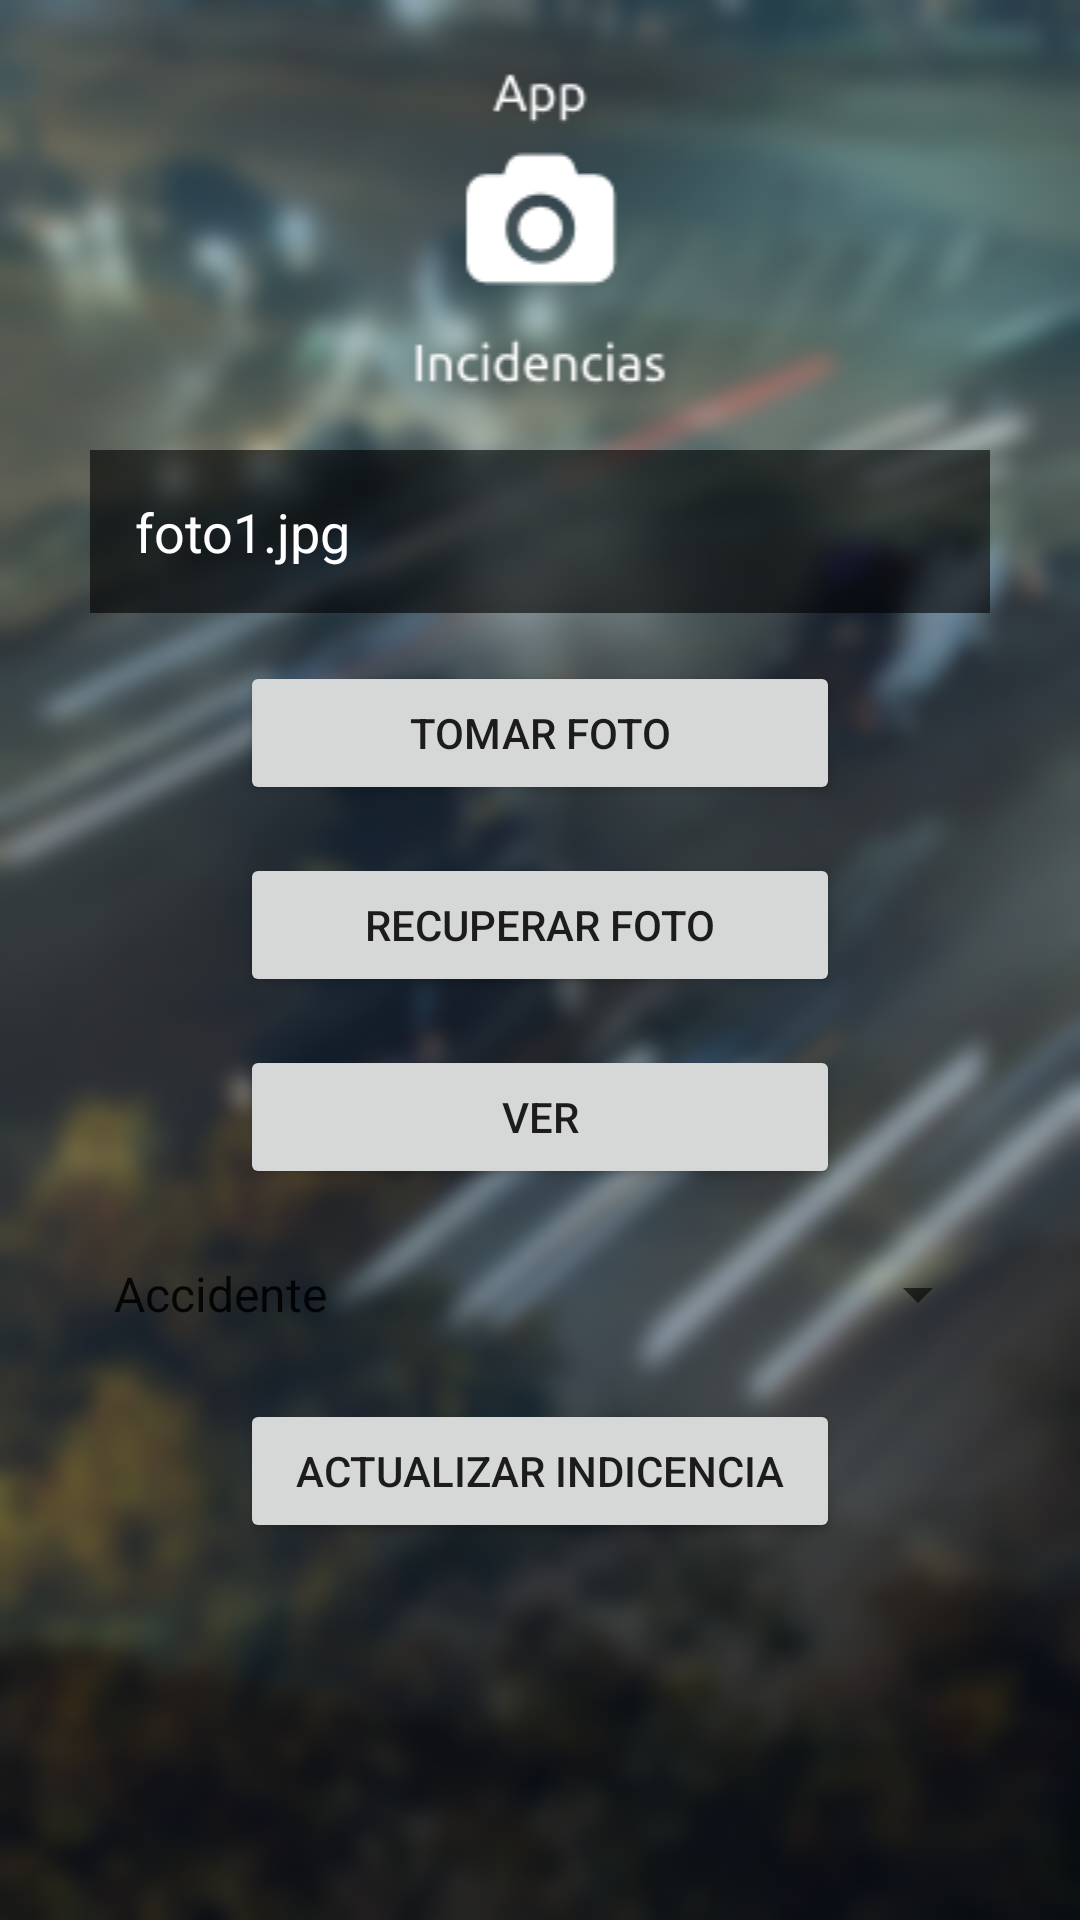

Android layout source for this screen:
<!-- AndroidManifest.xml: application theme AppTheme -->
<!-- res/layout/activity_actualizacion_incidencia.xml -->
<?xml version="1.0" encoding="utf-8"?>
<RelativeLayout xmlns:android="http://schemas.android.com/apk/res/android"
    xmlns:app="http://schemas.android.com/apk/res-auto"
    xmlns:tools="http://schemas.android.com/tools"
    android:layout_width="match_parent"
    android:layout_height="match_parent"
    android:background="@drawable/bg"
    tools:context=".ActualizacionIncidenciaActivity">

    <LinearLayout
        android:layout_width="match_parent"
        android:layout_height="wrap_content"
        android:layout_marginStart="15dp"
        android:layout_marginLeft="15dp"
        android:layout_marginTop="15dp"
        android:layout_marginEnd="15dp"
        android:layout_marginRight="15dp"
        android:layout_marginBottom="15dp"
        android:gravity="center"
        android:orientation="vertical">

        <ImageView
            android:id="@+id/imageView4"
            android:layout_width="match_parent"
            android:layout_height="wrap_content"
            app:srcCompat="@drawable/logo" />

        <EditText
            android:id="@+id/editText"
            android:layout_width="300dp"
            android:layout_height="wrap_content"
            android:layout_alignParentStart="true"
            android:layout_alignParentLeft="true"
            android:layout_alignParentTop="true"
            android:layout_alignParentEnd="true"
            android:layout_alignParentRight="true"
            android:layout_marginStart="8dp"


            android:layout_marginLeft="8dp"
            android:layout_marginTop="8dp"
            android:layout_marginEnd="8dp"
            android:layout_marginRight="8dp"
            android:layout_marginBottom="8dp"
            android:background="#99000000"
            android:ems="10"
            android:hint="@string/cedula"
            android:inputType="textPersonName"
            android:padding="15dp"
            android:text="foto1.jpg"
            android:textColor="#ffffff"
            android:textColorHint="#ffffff" />

        <Button
            android:id="@+id/button"
            style="@style/Widget.AppCompat.Button.Small"
            android:layout_width="200dp"
            android:layout_height="wrap_content"
            android:layout_marginStart="8dp"

            android:layout_marginLeft="8dp"
            android:layout_marginTop="8dp"
            android:layout_marginEnd="8dp"
            android:layout_marginRight="8dp"
            android:layout_marginBottom="8dp"
            android:layout_weight="1"
            android:onClick="tomarFoto"
            android:text="Tomar Foto" />

        <Button
            android:id="@+id/button2"
            style="@style/Widget.AppCompat.Button.Small"
            android:layout_width="200dp"
            android:layout_height="wrap_content"
            android:layout_below="@+id/editText"
            android:layout_centerHorizontal="true"
            android:layout_marginStart="8dp"
            android:layout_marginLeft="8dp"
            android:layout_marginTop="8dp"
            android:layout_marginEnd="8dp"
            android:layout_marginRight="8dp"
            android:layout_marginBottom="8dp"
            android:layout_weight="1"
            android:onClick="recuperarFoto"
            android:text="Recuperar Foto" />

        <Button
            android:id="@+id/button3"
            style="@style/Widget.AppCompat.Button.Small"
            android:layout_width="200dp"
            android:layout_height="wrap_content"
            android:layout_alignBottom="@+id/button2"
            android:layout_marginStart="8dp"
            android:layout_marginLeft="8dp"
            android:layout_marginTop="8dp"
            android:layout_marginEnd="8dp"
            android:layout_marginRight="8dp"
            android:layout_marginBottom="8dp"
            android:layout_toEndOf="@+id/button2"
            android:layout_toRightOf="@+id/button2"
            android:layout_weight="1"
            android:onClick="ver"
            android:text="Ver" />

        <ImageView
            android:id="@+id/imageView"
            android:layout_width="wrap_content"
            android:layout_height="wrap_content"
            android:layout_below="@+id/button"
            android:layout_alignParentStart="true"
            android:layout_alignParentLeft="true"
            android:layout_alignParentEnd="true"
            android:layout_alignParentRight="true"
            android:layout_alignParentBottom="true"
            android:layout_marginEnd="0dp"
            android:layout_marginRight="0dp"
            android:src="@mipmap/ic_launcher" />

        <Spinner
            android:id="@+id/spinner"
            android:layout_width="match_parent"
            android:layout_height="wrap_content"
            android:layout_margin="15dp"
            android:entries="@array/incidencias"
            android:textColor="#ffffff"/>

        <Button
            android:id="@+id/button4"
            style="@style/Widget.AppCompat.Button.Small"
            android:layout_width="200dp"
            android:layout_height="wrap_content"
            android:layout_below="@+id/editText"
            android:layout_centerHorizontal="true"
            android:layout_marginStart="8dp"
            android:layout_marginLeft="8dp"
            android:layout_marginTop="8dp"
            android:layout_marginEnd="8dp"
            android:layout_marginRight="8dp"
            android:layout_marginBottom="8dp"
            android:layout_weight="1"
            android:onClick="ActualizarIncidencia"
            android:text="Actualizar indicencia" />

    </LinearLayout>



</RelativeLayout>
<!-- resources referenced by this layout -->
<resources>
  <string-array name="incidencias">
          <item>Accidente</item>
          <item>Puente mal estado</item>
          <item>Calle mal estado</item>
          <item>Otro</item>
      </string-array>
  <!-- drawable bg: png bitmap (drawable, 239110 bytes) -->
  <!-- drawable logo: png bitmap (drawable, 5244 bytes) -->
  <style name="AppTheme" parent="Theme.AppCompat.Light.DarkActionBar">
          
          <item name="colorPrimary">@color/colorPrimary</item>
          <item name="colorPrimaryDark">@color/colorPrimaryDark</item>
          <item name="colorAccent">@color/colorAccent</item>
      </style>
  <color name="colorPrimary">#D81B60</color>
  <color name="colorPrimaryDark">#880E4F</color>
  <color name="colorAccent">#D81B60</color>
</resources>
